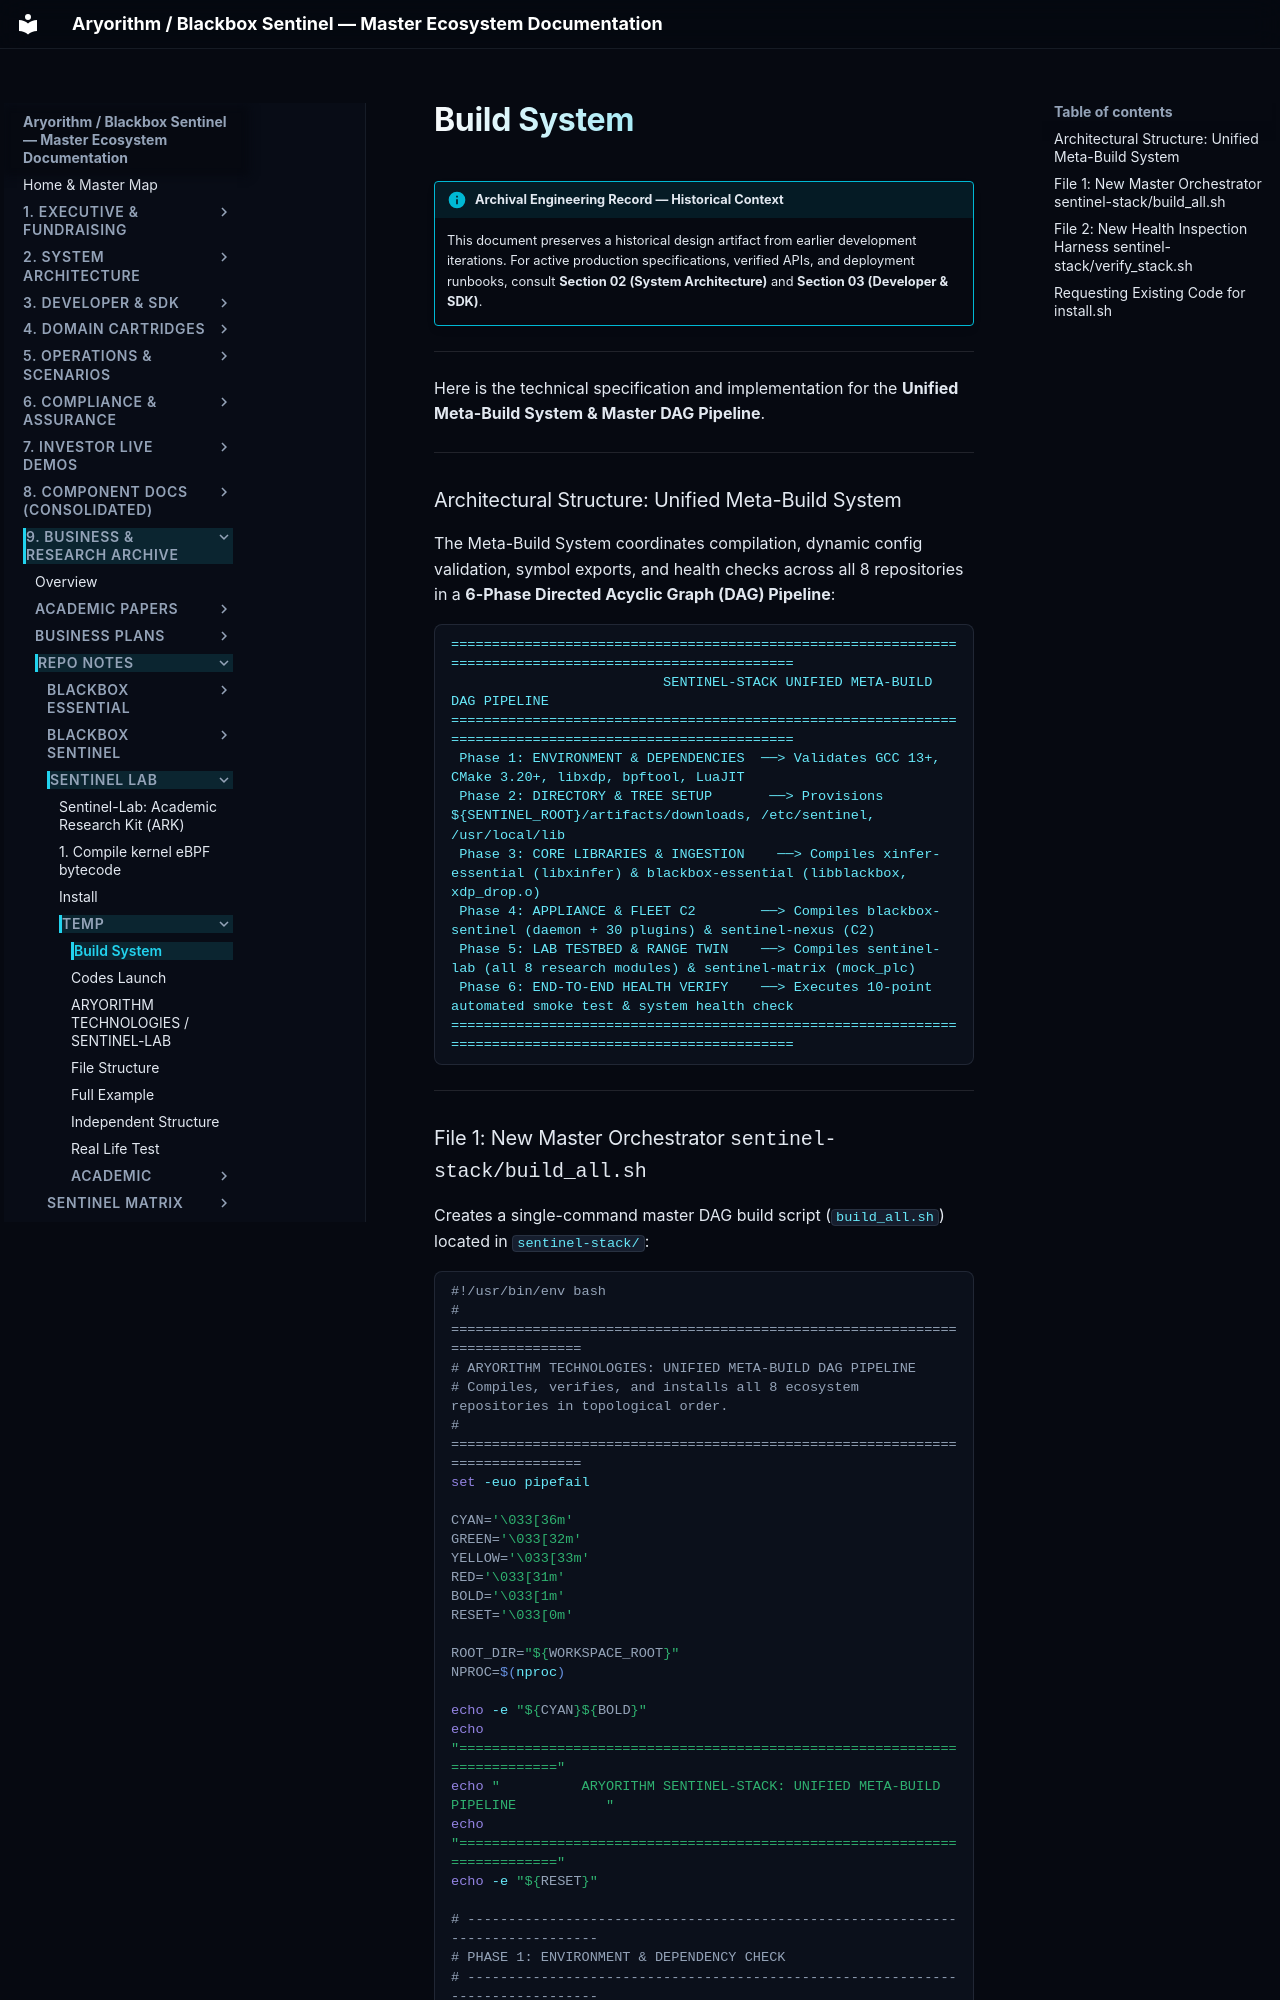

repository: kamisaberi/sentinel-docs · page: 09-archive-business-and-research/repo_notes/sentinel-lab/temp/build_system/index.html · generator: mkdocs

!!! info "Archival Engineering Record — Historical Context"
    This document preserves a historical design artifact from earlier development iterations. For active production specifications, verified APIs, and deployment runbooks, consult **Section 02 (System Architecture)** and **Section 03 (Developer & SDK)**.

---

Here is the technical specification and implementation for the **Unified Meta-Build System & Master DAG Pipeline**.

---

### Architectural Structure: Unified Meta-Build System

The Meta-Build System coordinates compilation, dynamic config validation, symbol exports, and health checks across all 8 repositories in a **6-Phase Directed Acyclic Graph (DAG) Pipeline**:

```text
========================================================================================================
                          SENTINEL-STACK UNIFIED META-BUILD DAG PIPELINE
========================================================================================================
 Phase 1: ENVIRONMENT & DEPENDENCIES  ──> Validates GCC 13+, CMake 3.20+, libxdp, bpftool, LuaJIT
 Phase 2: DIRECTORY & TREE SETUP       ──> Provisions ${SENTINEL_ROOT}/artifacts/downloads, /etc/sentinel, /usr/local/lib
 Phase 3: CORE LIBRARIES & INGESTION    ──> Compiles xinfer-essential (libxinfer) & blackbox-essential (libblackbox, xdp_drop.o)
 Phase 4: APPLIANCE & FLEET C2        ──> Compiles blackbox-sentinel (daemon + 30 plugins) & sentinel-nexus (C2)
 Phase 5: LAB TESTBED & RANGE TWIN    ──> Compiles sentinel-lab (all 8 research modules) & sentinel-matrix (mock_plc)
 Phase 6: END-TO-END HEALTH VERIFY    ──> Executes 10-point automated smoke test & system health check
========================================================================================================
```

---
